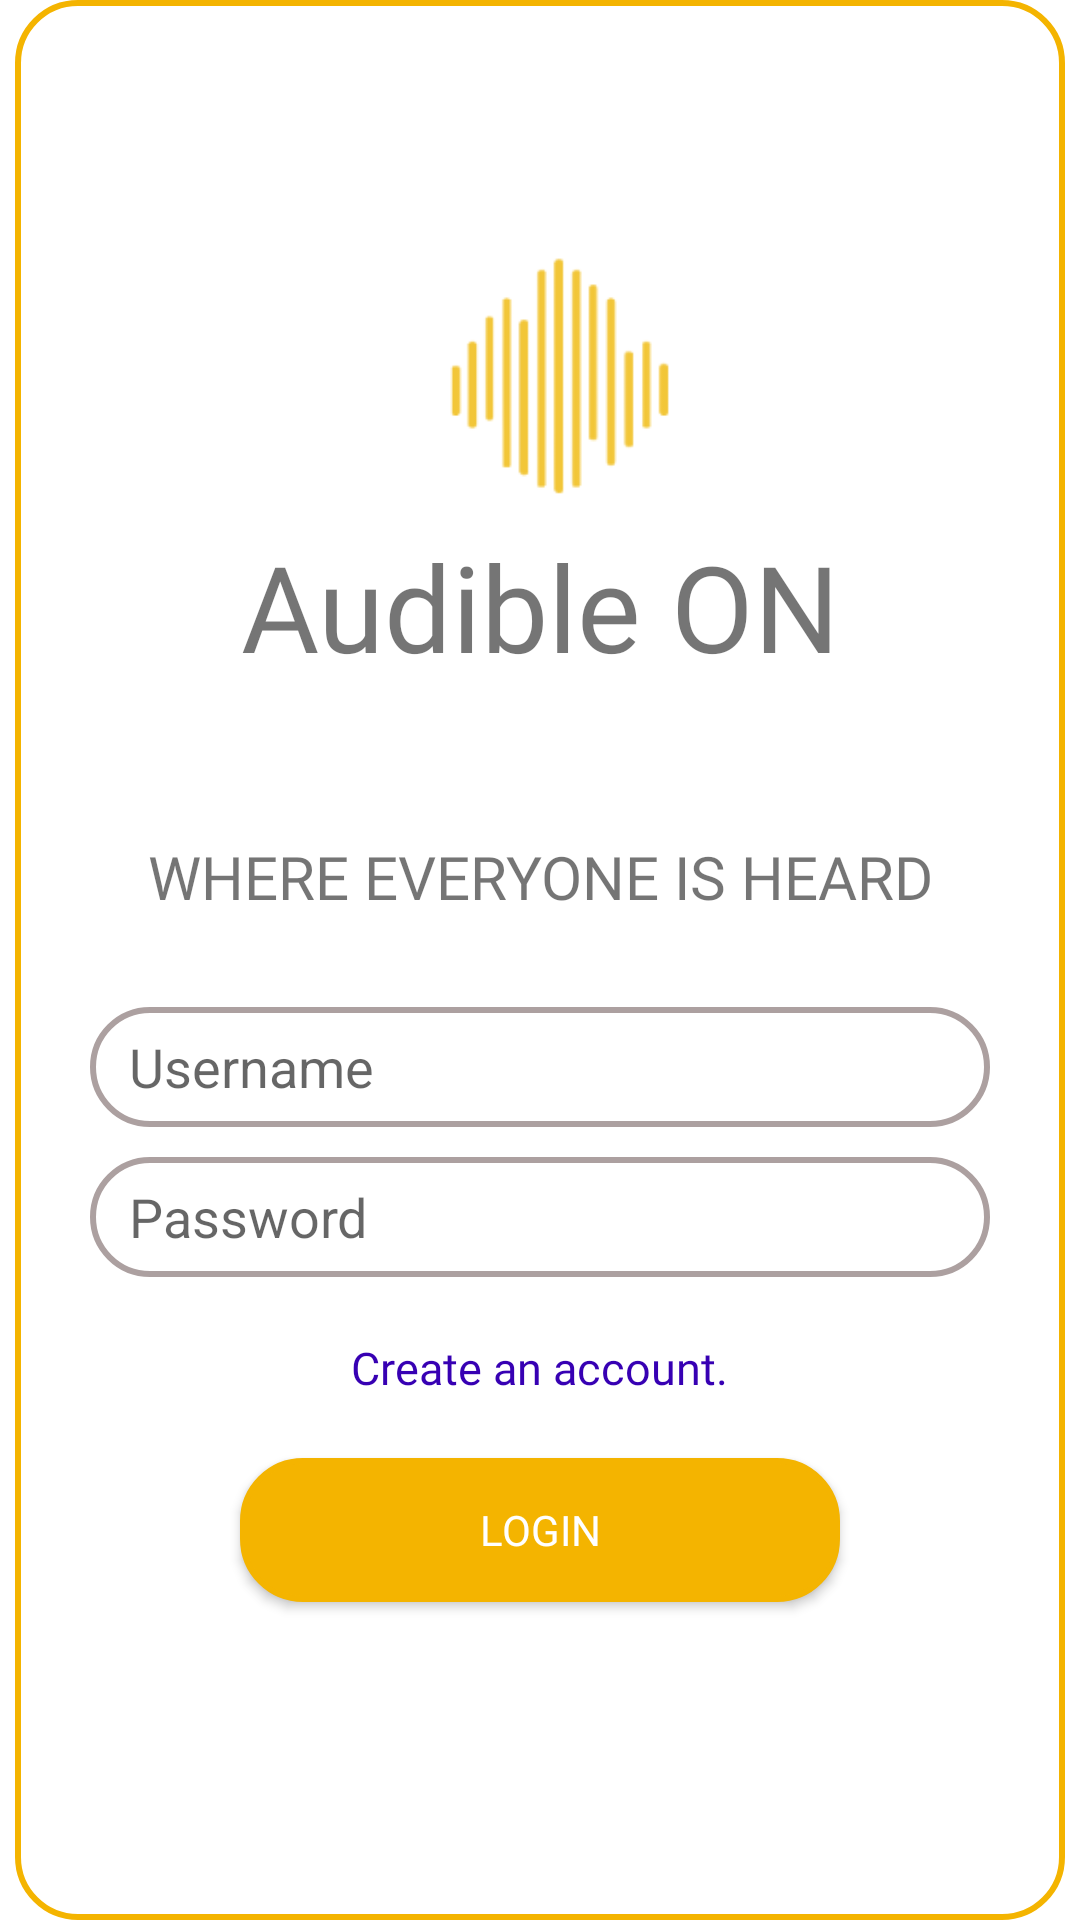

Android layout source for this screen:
<!-- AndroidManifest.xml: application theme Theme.AudibleONMobileApplication -->
<!-- res/layout/fragment_login.xml -->
<?xml version="1.0" encoding="utf-8"?>
<RelativeLayout xmlns:android="http://schemas.android.com/apk/res/android"
    xmlns:tools="http://schemas.android.com/tools"
    android:layout_width="match_parent"
    android:layout_height="match_parent"
    android:background="@color/white"
    tools:context=".LoginFragment">

    <RelativeLayout
        android:id="@+id/frame"
        android:layout_width="350dp"
        android:layout_height="650dp"
        android:layout_centerInParent="true"
        android:background="@drawable/frame_bg">

        <RelativeLayout
            android:id="@+id/official_logo"
            android:layout_width="wrap_content"
            android:layout_height="wrap_content"
            android:layout_centerHorizontal="true"
            android:layout_marginTop="50dp">

            <ImageView
                android:id="@+id/official_image"
                android:layout_width="150dp"
                android:layout_height="150dp"
                android:layout_centerHorizontal="true"
                android:src="@drawable/app_logo" />

            <TextView
                android:id="@+id/official_name"
                android:layout_width="300dp"
                android:layout_height="wrap_content"
                android:layout_below="@id/official_image"
                android:layout_centerHorizontal="true"
                android:layout_marginTop="-25dp"
                android:fontFamily="@font/montserrat"
                android:gravity="center"
                android:text="@string/app_name"
                android:textSize="40dp" />

        </RelativeLayout>

        <TextView
            android:id="@+id/official_slogan"
            android:layout_width="300dp"
            android:layout_height="wrap_content"
            android:layout_below="@id/official_logo"
            android:layout_centerHorizontal="true"
            android:layout_marginTop="50dp"
            android:fontFamily="@font/quicksand_regular"
            android:gravity="center"
            android:text="WHERE EVERYONE IS HEARD"
            android:textSize="20dp" />

        <RelativeLayout
            android:id="@+id/login"
            android:layout_width="300dp"
            android:layout_height="3000dp"
            android:layout_below="@id/official_slogan"
            android:layout_centerHorizontal="true"
            android:layout_marginTop="30dp">

            <EditText
                android:id="@+id/userName"
                android:layout_width="match_parent"
                android:layout_height="40dp"
                android:background="@drawable/edittext_bg"
                android:inputType="textPersonName"
                android:hint="   Username"/>



            <EditText
                android:id="@+id/pass"
                android:layout_width="match_parent"
                android:layout_height="40dp"
                android:layout_below="@id/userName"
                android:layout_marginTop="10dp"
                android:background="@drawable/edittext_bg"
                android:inputType="textPassword"
                android:hint="   Password"/>


            <TextView
                android:id="@+id/signUpLink"
                android:layout_width="wrap_content"
                android:layout_height="wrap_content"
                android:layout_below="@id/pass"
                android:text="Create an account."
                android:textColor="@color/purple_700"
                android:layout_centerHorizontal="true"
                android:fontFamily="@font/quicksand_regular"
                android:layout_marginTop="20dp"
                android:textSize="15dp"/>

            <androidx.appcompat.widget.AppCompatButton
                android:id="@+id/loginButton"
                android:layout_width="200dp"
                android:layout_height="wrap_content"
                android:layout_below="@id/signUpLink"
                android:layout_centerHorizontal="true"
                android:text="Login"
                android:fontFamily="@font/quicksand_regular"
                android:background="@drawable/button_bg"
                android:textColor="@color/white"
                android:layout_marginTop="20dp"/>
        </RelativeLayout>


    </RelativeLayout>


</RelativeLayout>
<!-- resources referenced by this layout -->
<resources>
  <color name="purple_700">#FF3700B3</color>
  <color name="white">#FFFFFFFF</color>
  <!-- drawable app_logo: png bitmap (drawable, 5817 bytes) -->
  <!-- drawable button_bg (drawable) -->
  <?xml version="1.0" encoding="utf-8"?>
  <shape xmlns:android="http://schemas.android.com/apk/res/android">
      <corners android:radius="20dp"/>
  
      <solid android:color="@color/light_orange"/>
      <stroke android:width="2dp"
          android:color="@color/light_orange"/>
  
  </shape>
  <!-- drawable edittext_bg (drawable) -->
  <?xml version="1.0" encoding="utf-8"?>
  <shape xmlns:android="http://schemas.android.com/apk/res/android">
      <corners android:radius="20dp"/>
  
      <stroke android:width="2dp"
          android:color="#ACA0A0"/>
  </shape>
  <!-- drawable frame_bg (drawable) -->
  <?xml version="1.0" encoding="utf-8"?>
  <shape xmlns:android="http://schemas.android.com/apk/res/android">
  
      <corners android:radius="20dp"/>
  
      <stroke android:width="2dp"
          android:color="@color/light_orange"/>
  
  </shape>
  <string name="app_name">Audible ON</string>
  <style name="Theme.AudibleONMobileApplication" parent="Theme.MaterialComponents.DayNight.NoActionBar">
          
          <item name="colorPrimary">@color/purple_500</item>
          <item name="colorPrimaryVariant">@color/purple_700</item>
          <item name="colorOnPrimary">@color/white</item>
          
          <item name="colorSecondary">@color/teal_200</item>
          <item name="colorSecondaryVariant">@color/teal_700</item>
          <item name="colorOnSecondary">@color/black</item>
          
          <item name="android:statusBarColor" tools:targetApi="l">?attr/colorPrimaryVariant</item>
          
      </style>
  <color name="light_orange">#F4B400</color>
  <color name="purple_500">#FF6200EE</color>
  <color name="teal_200">#FF03DAC5</color>
  <color name="teal_700">#FF018786</color>
  <color name="black">#FF000000</color>
</resources>
